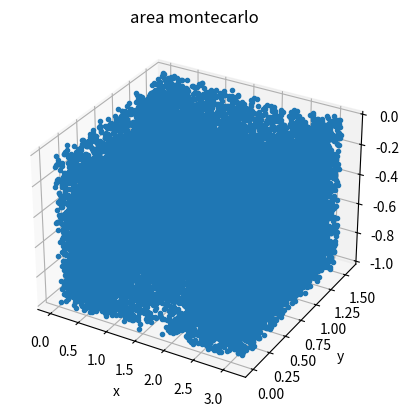

This chart was generated by the following Python code: (Note: this script raises an exception after producing the figure.)
import numpy as np
import random
import matplotlib.pyplot as plt

m = 100000
veces = 20
ax = 0
bx = np.pi
ay = 0
by = np.pi/2
az = -1
bz = 1

sa = 0
saa = 0

for k in range(0,veces):
    n = 0
    px,py,pz = [], [], []
    for i in range(0,m):
        r =  random.random()
        x = ax + (bx-ax)*r
        r = random.random()
        y = ay + (by-ay)*r
        r = random.random()
        z = az + (bz-az)*r

        if z <= np.sin(x)*np.cos(y-np.pi):
            n+=1
            px.append(x)
            py.append(y)
            pz.append(z)

    area = n*(by-ay)*(bx-ax)/m * (bz-az)
    sa+=area
    saa+=area**2

prom = sa/veces #promedio
desv = np.sqrt(veces*saa-sa**2)/veces #desviación
fig = plt.figure()
ax = fig.add_subplot(1,1,1,projection='3d')
ax.plot(px,py,pz,'.')
ax.set_xlabel('x')
ax.set_ylabel('y')
ax.set_zlabel('z')
plt.title('area montecarlo')
plt.axis([-3,3,-4,4])
#plt.text(0.5,3.5,str(prom))
#ax.text(1.5,3.5,'+-')
#ax.text(2,3.5,str(desv))

plt.show()

